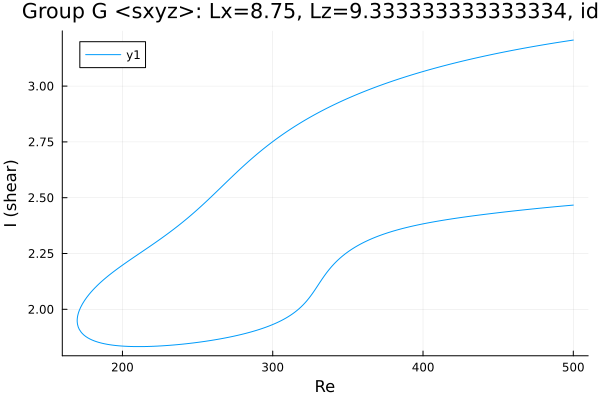

The file beside this chart, header and first rows:
Re, shear
500.0, 3.206
499.8, 3.206
498.4, 3.205
497, 3.203
495.5, 3.202
494.1, 3.2
492.7, 3.199
491.3, 3.197
489.9, 3.196
488.5, 3.194
487.1, 3.193
485.6, 3.191
484.2, 3.19
482.8, 3.188
481.4, 3.186
480, 3.185
479.1, 3.184
477.7, 3.182
476.3, 3.181
474.9, 3.179
473.5, 3.177
472.1, 3.176
470.6, 3.174
469.2, 3.172
467.8, 3.17
466.4, 3.169
465, 3.167
463.6, 3.165
462.2, 3.163
460.7, 3.162
459.3, 3.16
457.9, 3.158
456.5, 3.156
455.1, 3.154
453.7, 3.152
452.3, 3.15
451.8, 3.15
450.4, 3.148
449, 3.146
448.7, 3.146
447.3, 3.144
445.9, 3.142
444.4, 3.14
443, 3.137
441.6, 3.135
440.2, 3.133
438.8, 3.131
437.4, 3.129
436, 3.127
434.5, 3.125
433.1, 3.123
431.7, 3.121
430.3, 3.118
428.9, 3.116
427.5, 3.114
426.1, 3.112
424.6, 3.109
423.2, 3.107
421.8, 3.105
420.4, 3.102
... 491 more rows
